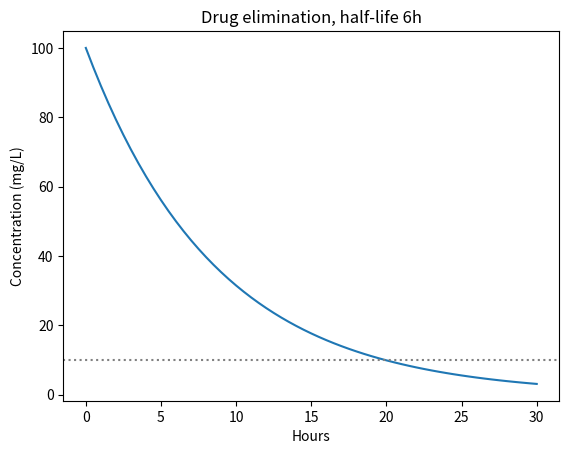

Write Python code to recreate this figure. (Note: this script raises an exception after producing the figure.)
import math

print(math.sqrt(16))          # square root
print(math.pi)
print(math.exp(1))            # e to the power of 1
print(math.log(100, 10))      # log base 10
print(math.log(math.e))       # natural log (ln)
print(math.sin(math.pi / 2))  # angles in radians

def concentration(t, c0=100, half_life=6):
    k = math.log(2) / half_life
    return c0 * math.exp(-k * t)

for t in range(0, 25, 6):
    print(t, round(concentration(t), 2))

import matplotlib.pyplot as plt

times = [t / 2 for t in range(0, 61)]       # 0, 0.5, 1, ... 30
conc = [concentration(t) for t in times]

plt.plot(times, conc)
plt.axhline(10, color="gray", linestyle=":")
plt.xlabel("Hours")
plt.ylabel("Concentration (mg/L)")
plt.title("Drug elimination, half-life 6h")
plt.show()

k = math.log(2) / 6
t = math.log(100 / 10) / k
print(f"{t:.2f} hours")

def bisection(f, a, b, tol=1e-6):
    while b - a > tol:
        mid = (a + b) / 2
        if f(a) * f(mid) <= 0:    # sign changes in the left half
            b = mid
        else:
            a = mid
    return (a + b) / 2

def gap(t):
    return concentration(t) - 10    # zero when concentration == 10

print(round(bisection(gap, 0, 100), 3))

import sympy as sp

x = sp.symbols("x")
print(sp.solve(x**2 - 5*x + 6, x))         # roots of the equation = 0
print(sp.diff(x**3 + 2*x, x))              # derivative
print(sp.simplify((x**2 - 1) / (x - 1)))   # simplify

t, k, C0 = sp.symbols("t k C0", positive=True)
C = C0 * sp.exp(-k * t)

print(sp.diff(C, t))                          # rate of change
print(sp.solve(sp.Eq(C, C0 / 2), t))          # when is C half of C0?
print(sp.integrate(C, (t, 0, sp.oo)))         # area under the curve (AUC)

# תרגיל 7.1: כתוב כאן את הפתרון שלך

#@title 👀 הצג פתרון לתרגיל 7.1 { display-mode: "form" }
# double-click this cell to see the solution

import math
def bsa(weight, height_cm):
    return math.sqrt(weight * height_cm / 3600)

print(round(bsa(70, 175), 2))

# expected output:
# 1.84

# תרגיל 7.2: כתוב כאן את הפתרון שלך

#@title 👀 הצג פתרון לתרגיל 7.2 { display-mode: "form" }
# double-click this cell to see the solution

print(round(bisection(lambda t: concentration(t, 80, 4) - 5, 0, 100), 3))

k = math.log(2) / 4
print(round(math.log(80 / 5) / k, 3))

# expected output:
# 16.0
# 16.0
# 80 ← 40 ← 20 ← 10 ← 5: ארבע מחציות חיים, כלומר 16 שעות.

# תרגיל 7.3: כתוב כאן את הפתרון שלך

#@title 👀 הצג פתרון לתרגיל 7.3 { display-mode: "form" }
# double-click this cell to see the solution

x = sp.symbols("x")
f = x**2 * sp.exp(-x)
df = sp.diff(f, x)
print(df)
print(sp.solve(df, x))

# expected output:
# -x**2*exp(-x) + 2*x*exp(-x)
# [0, 2]
# בנקודות האלה הפונקציה מגיעה למינימום או למקסימום (x=0 מינימום, x=2 מקסימום).
